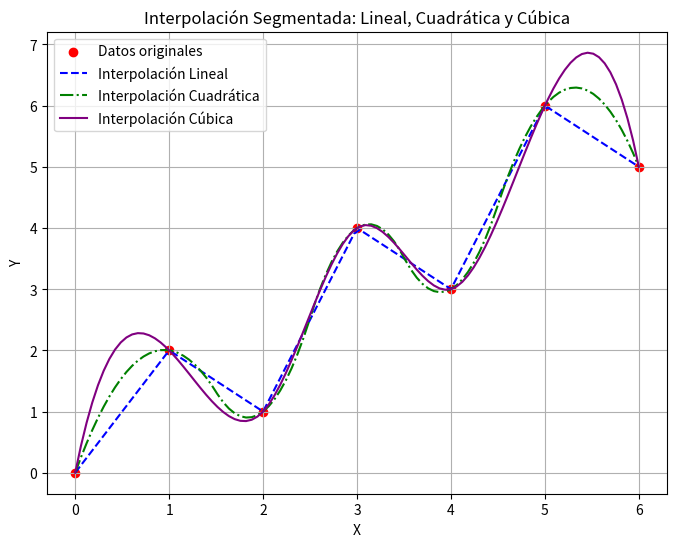

This figure's Python source:
#   Codigo que implementa la interpolacion segmentada 
#   para ajustar un conjunto de datos
#   
#
#           Autor:
# [redacted]
#   [email redacted]
#   Version 1.0 : 03/04/2025
#
import numpy as np
import matplotlib.pyplot as plt
from scipy.interpolate import interp1d

# Datos de ejemplo con tres comportamientos distintos
datos_x = np.array([0, 1, 2, 3, 4, 5, 6])
datos_y = np.array([0, 2, 1, 4, 3, 6, 5])

# Interpolaciones
lineal_interp = interp1d(datos_x, datos_y, kind='linear')
cuadratica_interp = interp1d(datos_x, datos_y, kind='quadratic')
cubica_interp = interp1d(datos_x, datos_y, kind='cubic')

# Valores para graficar
x_vals = np.linspace(0, 6, 100)
y_lineal = lineal_interp(x_vals)
y_cuadratica = cuadratica_interp(x_vals)
y_cubica = cubica_interp(x_vals)

# Graficar
plt.figure(figsize=(8, 6))
plt.scatter(datos_x, datos_y, color='red', label='Datos originales')
plt.plot(x_vals, y_lineal, '--', label='Interpolación Lineal', color='blue')
plt.plot(x_vals, y_cuadratica, '-.', label='Interpolación Cuadrática', color='green')
plt.plot(x_vals, y_cubica, label='Interpolación Cúbica', color='purple')
plt.xlabel('X')
plt.ylabel('Y')
plt.title('Interpolación Segmentada: Lineal, Cuadrática y Cúbica')
plt.legend()
plt.grid()
plt.savefig('interpolacion_segmentada.png')
plt.show()

